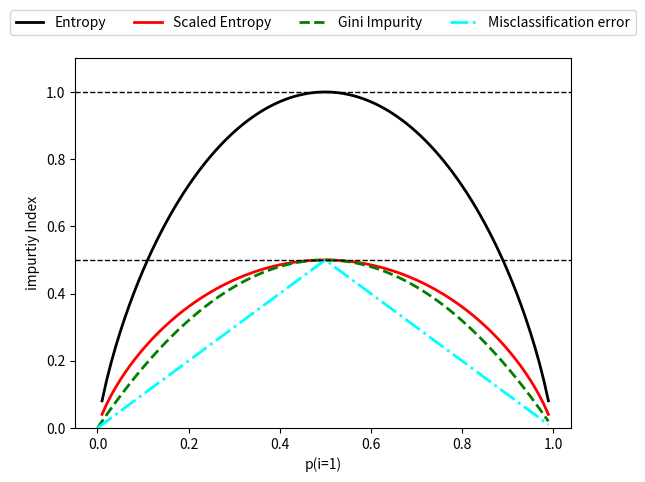

Write Python code to recreate this figure.
import matplotlib.pyplot as plt 
import numpy as np 

def gini(p):
    return (p)*(1-(p))+(1-p)*(1-(1-p))

def entropy(p):
    return -p*np.log2(p)-(1-p)*np.log2((1-p))
def error(p):
    return 1 - np.max([p,1-p])

x = np.arange(0,1,0.01)

entropy=[entropy(p) if p!=0 else None for p in x]
sc_entropy = [e*0.5 if e else None for e in entropy]    
err = [error(i) for i in x]
fig = plt.figure()
ax = plt.subplot(111)

for i,lab,ls,c in zip([entropy,sc_entropy,gini(x),err],['Entropy','Scaled Entropy','Gini Impurity','Misclassification error'],['-','-','--','-.'],['black','red','green','cyan']):
    line = ax.plot(x,i,label=lab,linestyle=ls,lw=2,c=c)
ax.legend(loc='upper center',bbox_to_anchor=(0.5,1.15),ncol=5,fancybox=True,shadow=False)
ax.axhline(y=0.5,linewidth= 1,color='k',linestyle='--')
ax.axhline(y=1.0,linewidth= 1,color='k',linestyle='--')

plt.ylim([0,1.1])
plt.xlabel('p(i=1)')
plt.ylabel('impurtiy Index')
plt.show()


